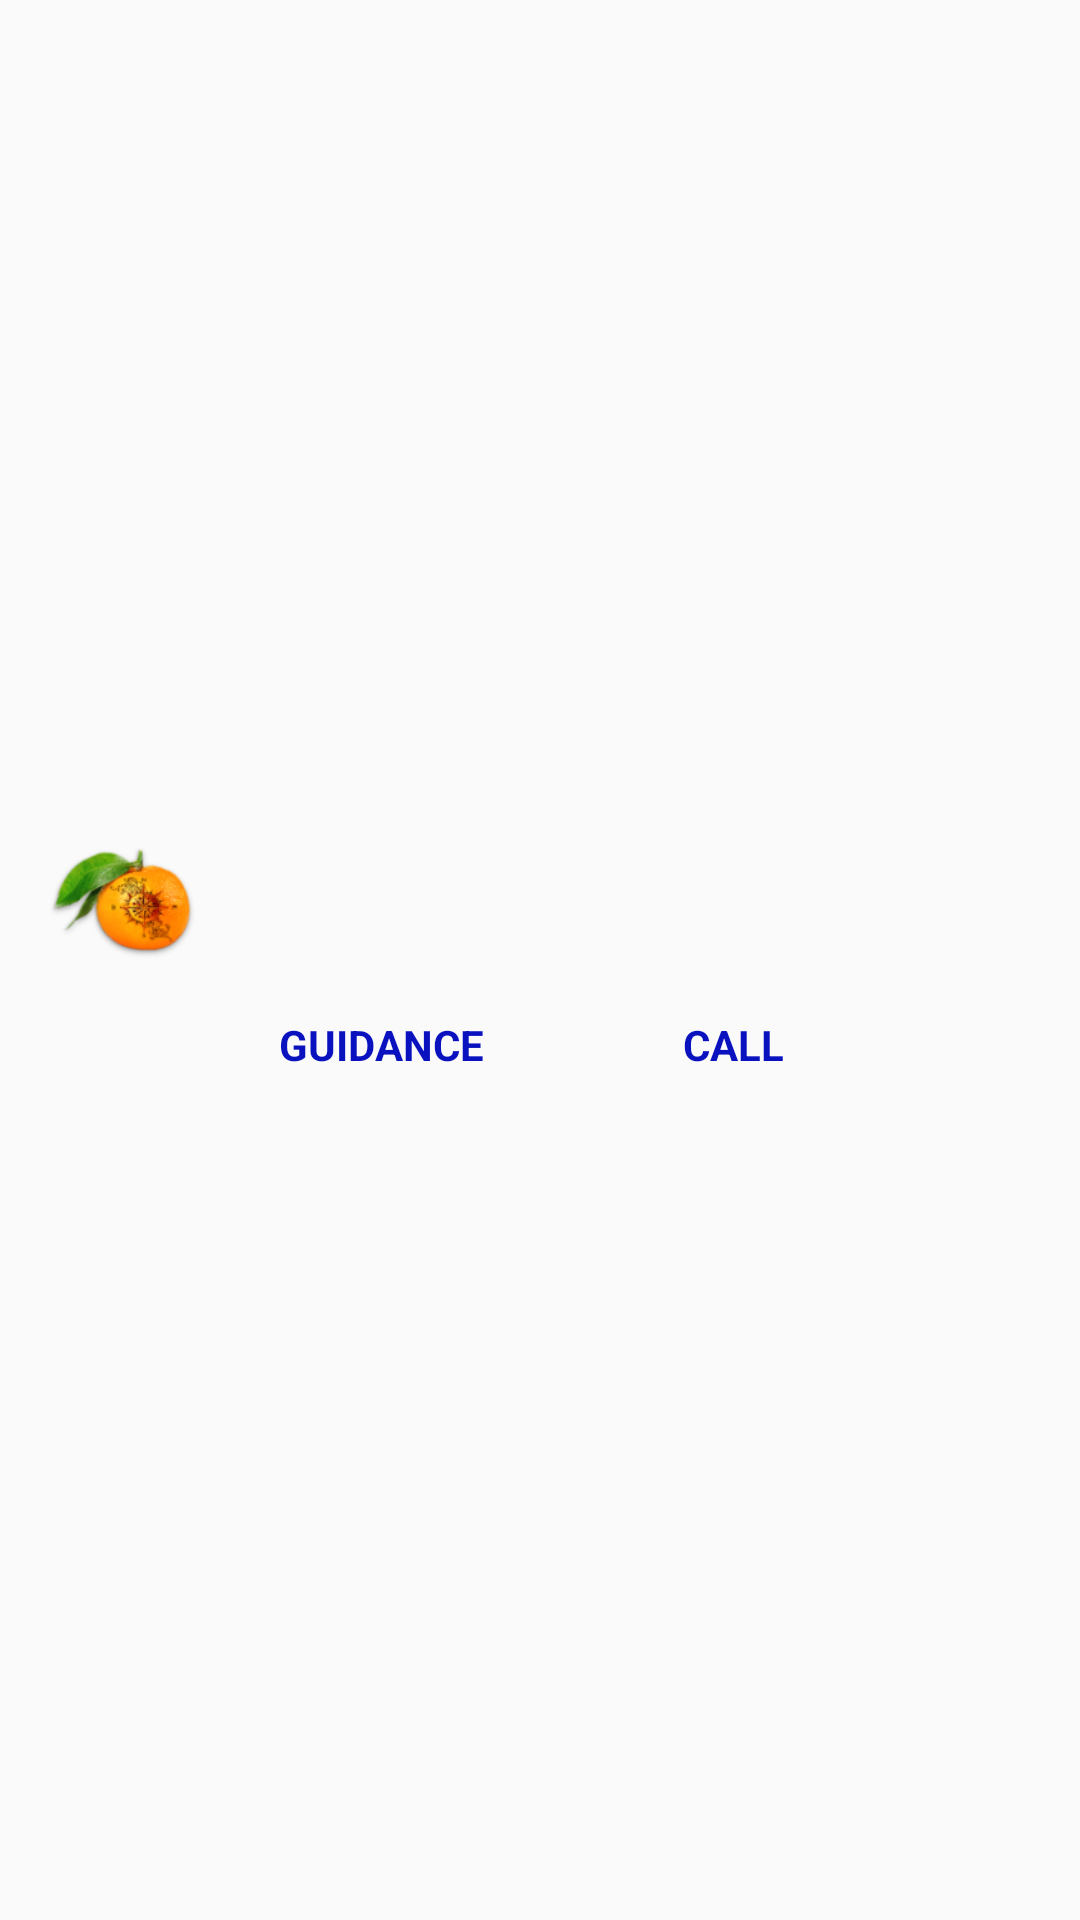

Reconstruct the res/layout file that produces this screen, plus the resources it refers to.
<!-- AndroidManifest.xml: application theme AppTheme -->
<!-- res/layout/custom_notification_layout.xml -->
<?xml version="1.0" encoding="UTF-8"?>
<LinearLayout xmlns:android="http://schemas.android.com/apk/res/android"
    android:layout_width="match_parent"
    android:layout_height="wrap_content"
    android:gravity="center"
    android:orientation="vertical"
    android:padding="@dimen/notification_root_padding"
    android:weightSum="100">

    <LinearLayout
        android:layout_width="match_parent"
        android:layout_height="wrap_content"
        android:gravity="top"
        android:orientation="horizontal">

        <ImageView
            android:id="@+id/notifiation_image"
            android:layout_width="@dimen/notification_image_width_height"
            android:layout_height="@dimen/notification_image_width_height"
            android:src="@mipmap/ic_launcher" />

        <LinearLayout
            android:layout_width="match_parent"
            android:layout_height="wrap_content"
            android:layout_marginLeft="@dimen/noti_content_margin_left"
            android:orientation="vertical">

            <LinearLayout
                android:layout_width="match_parent"
                android:layout_height="match_parent"
                android:orientation="horizontal">

                <TextView
                    android:id="@+id/title"
                    android:layout_width="match_parent"
                    android:layout_height="wrap_content"
                    android:layout_weight="1"
                    android:gravity="left"
                    android:scrollHorizontally="true"
                    android:textAllCaps="false"
                    android:textAppearance="?android:attr/textAppearanceMedium"
                    android:textColor="@android:color/holo_red_dark"
                    android:textSize="12sp" />

                <TextView
                    android:id="@+id/tv_time"
                    android:layout_width="wrap_content"
                    android:layout_height="wrap_content"
                    android:textColor="@android:color/darker_gray" />
            </LinearLayout>

            <TextView
                android:id="@+id/shop_name"
                android:layout_width="match_parent"
                android:layout_height="wrap_content"
                android:textAllCaps="true"
                android:textColor="@android:color/darker_gray"
                android:textSize="@dimen/noti_font_size_name_body"
                android:textStyle="bold" />

            <TextView
                android:id="@+id/tv_body"
                android:layout_width="match_parent"
                android:layout_height="wrap_content"
                android:textAllCaps="true"
                android:textColor="@android:color/darker_gray"
                android:textIsSelectable="false"
                android:textSize="@dimen/noti_font_size_name_body"
                android:textStyle="bold" />

            

            <LinearLayout
                android:layout_width="match_parent"
                android:layout_height="wrap_content"
                android:layout_marginTop="@dimen/noti_action_padding"
                android:orientation="horizontal">

                <TextView
                    android:id="@+id/tv_guidance"
                    android:layout_width="match_parent"
                    android:layout_height="wrap_content"
                    android:layout_weight="1"
                    android:gravity="left"
                    android:padding="@dimen/noti_action_padding"
                    android:text="GUIDANCE"
                    android:textColor="@color/link_blue"
                    android:textSize="@dimen/noti_action_text_size"
                    android:textStyle="bold" />

                <TextView
                    android:id="@+id/tv_call"
                    android:layout_width="match_parent"
                    android:layout_height="wrap_content"
                    android:layout_weight="1"
                    android:gravity="left"
                    android:padding="@dimen/noti_action_padding"
                    android:text="CALL"
                    android:textColor="@color/link_blue"
                    android:textSize="@dimen/noti_action_text_size"
                    android:textStyle="bold" />
            </LinearLayout>
        </LinearLayout>

    </LinearLayout>

    

</LinearLayout>
<!-- resources referenced by this layout -->
<resources>
  <color name="link_blue">#0912be</color>
  <dimen name="noti_action_padding">10dp</dimen>
  <dimen name="noti_action_text_size">14sp</dimen>
  <dimen name="noti_content_margin_left">15dp</dimen>
  <dimen name="noti_font_size_name_body">10sp</dimen>
  <dimen name="notification_image_width_height">60dp</dimen>
  <dimen name="notification_root_padding">8dp</dimen>
  <!-- mipmap ic_launcher: png bitmap (mipmap-hdpi, 5829 bytes) -->
  <style name="AppTheme" parent="Theme.AppCompat.Light.DarkActionBar">
          
          <item name="colorPrimary">@color/primary</item>
          <item name="colorPrimaryDark">@color/primary_dark</item>
          <item name="colorAccent">@color/primary_dark</item>
          <item name="windowActionBar">false</item>
          <item name="windowNoTitle">true</item>
      </style>
  <color name="primary">#6aae59</color>
  <color name="primary_dark">#388E3C</color>
</resources>
